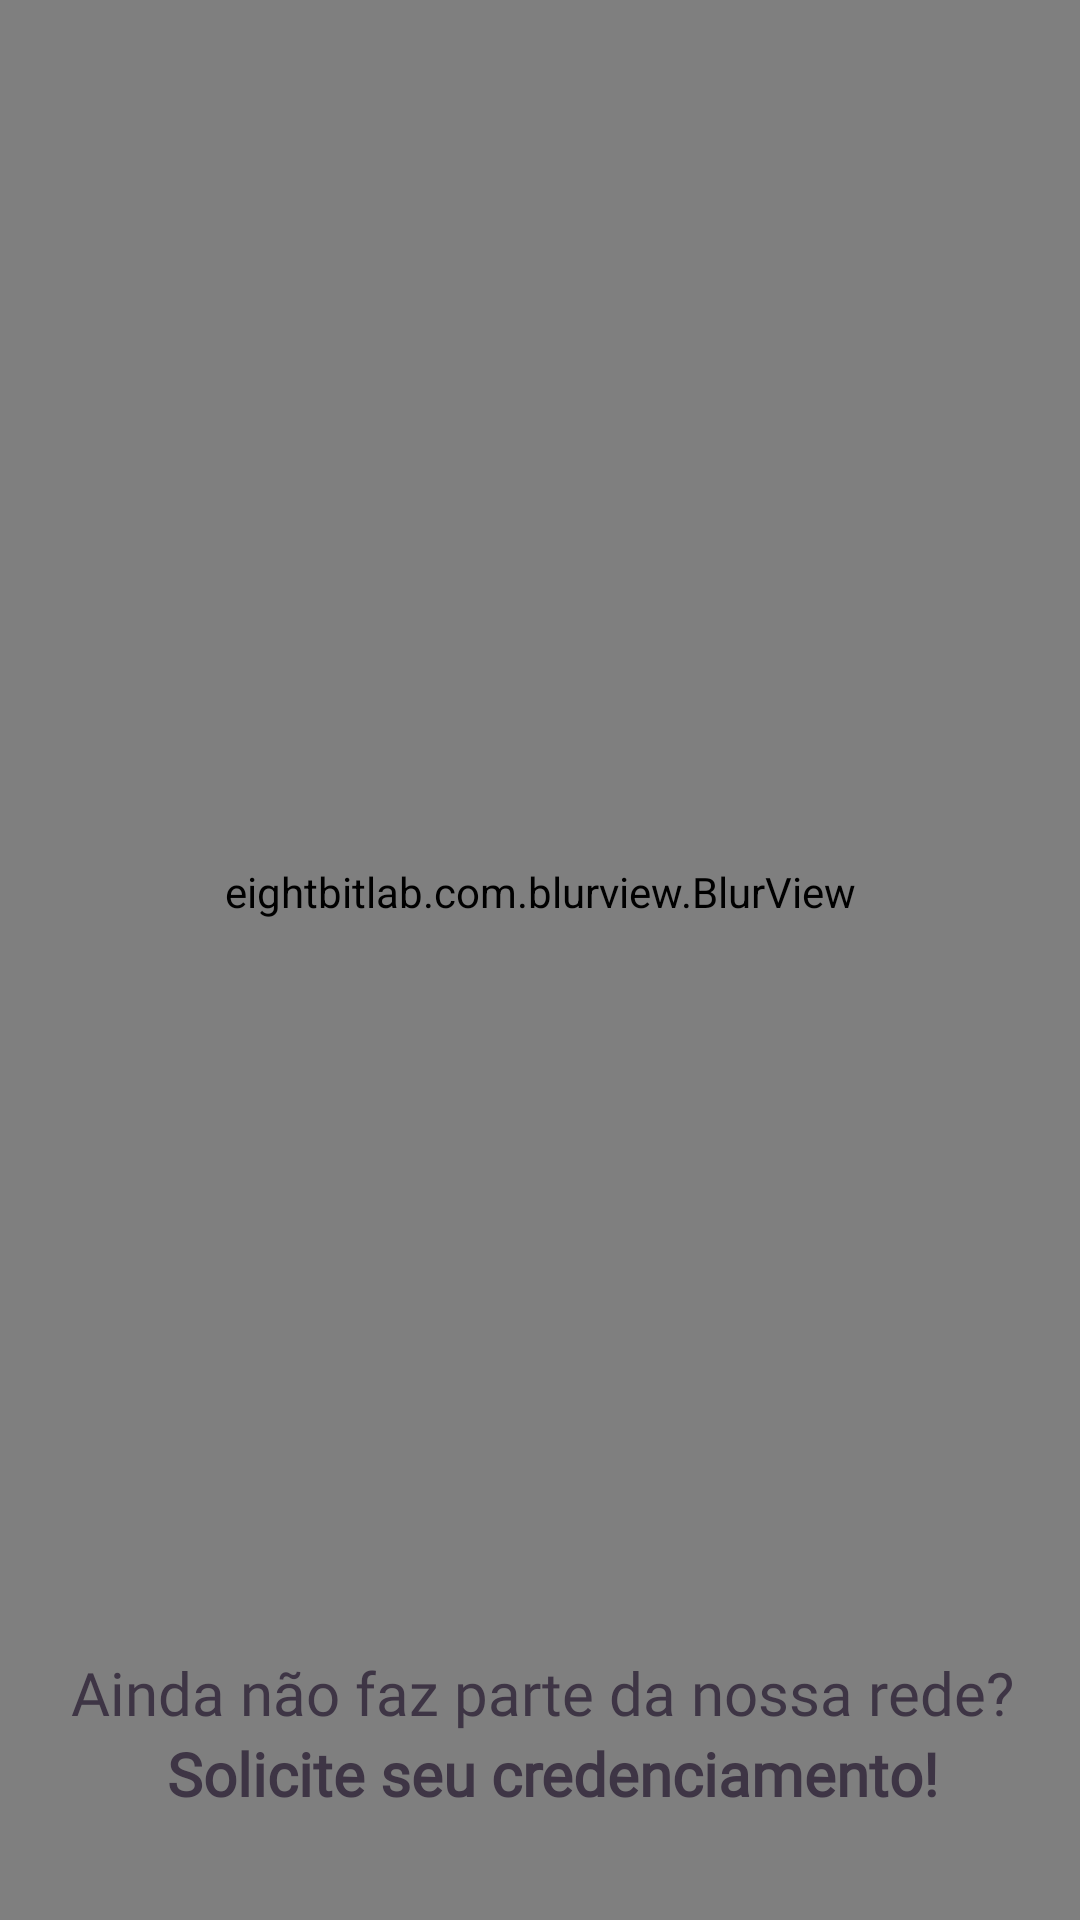

Produce the Android XML layout that renders to this screen, including the resource entries it uses.
<!-- AndroidManifest.xml: application theme Theme.MindU -->
<!-- res/layout/activity_login_profissional.xml -->
<?xml version="1.0" encoding="utf-8"?>
<androidx.constraintlayout.widget.ConstraintLayout
    xmlns:android="http://schemas.android.com/apk/res/android"
    xmlns:app="http://schemas.android.com/apk/res-auto"
    xmlns:tools="http://schemas.android.com/tools"
    android:id="@+id/main"
    android:layout_width="match_parent"
    android:layout_height="match_parent"
    tools:context=".LoginBeneficiario">


    
    
    

    <eightbitlab.com.blurview.BlurTarget
        android:id="@+id/blurTargetCadastro"
        android:layout_width="match_parent"
        android:layout_height="match_parent"
        app:layout_constraintTop_toTopOf="parent"
        app:layout_constraintBottom_toBottomOf="parent"
        app:layout_constraintStart_toStartOf="parent"
        app:layout_constraintEnd_toEndOf="parent">

        <androidx.constraintlayout.widget.ConstraintLayout
            android:layout_width="match_parent"
            android:layout_height="match_parent">


            
            
            

            <ImageView
                android:id="@+id/imageView4"
                android:layout_width="678dp"
                android:layout_height="1103dp"
                android:scaleType="centerCrop"
                app:layout_constraintBottom_toBottomOf="parent"
                app:layout_constraintEnd_toEndOf="parent"
                app:layout_constraintHorizontal_bias="0.797"
                app:layout_constraintStart_toStartOf="parent"
                app:layout_constraintTop_toTopOf="parent"
                app:layout_constraintVertical_bias="1.0"
                app:srcCompat="@drawable/nova_cole__o_story_do_instagram_bege_marrom_6" />


            
            
            

            <TextView
                android:id="@+id/textView4"
                android:layout_width="330dp"
                android:layout_height="39dp"
                android:layout_marginStart="40dp"
                android:layout_marginTop="80dp"
                android:fontFamily="@font/plus_jakarta_sans_bold"
                android:text="Bem-vindo a MindU!"
                android:textColor="#3D3642"
                android:textSize="26sp"
                android:textStyle="bold"
                app:layout_constraintEnd_toEndOf="parent"
                app:layout_constraintStart_toStartOf="parent"
                app:layout_constraintTop_toTopOf="parent" />


            
            
            

            <TextView
                android:id="@+id/textView3"
                android:layout_width="258dp"
                android:layout_height="43dp"
                android:layout_marginEnd="32dp"
                android:fontFamily="@font/plus_jakarta_sans_bold"
                android:text="Entre na sua conta!"
                android:textColor="#3D3642"
                android:textSize="26sp"
                android:textStyle="bold"
                app:layout_constraintEnd_toEndOf="parent"
                app:layout_constraintStart_toStartOf="parent"
                app:layout_constraintTop_toBottomOf="@id/textView4" />

        </androidx.constraintlayout.widget.ConstraintLayout>

    </eightbitlab.com.blurview.BlurTarget>


    
    
    

    <eightbitlab.com.blurview.BlurView
        android:id="@+id/blurCadastroBeneficiario"
        android:layout_width="294dp"
        android:layout_height="379dp"
        android:layout_marginTop="4dp"
        android:layout_marginBottom="50dp"
        android:background="@android:color/transparent"
        app:blurOverlayColor="@android:color/transparent"
        app:layout_constraintBottom_toBottomOf="parent"
        app:layout_constraintEnd_toEndOf="parent"
        app:layout_constraintStart_toStartOf="parent"
        app:layout_constraintTop_toTopOf="parent">


        <androidx.constraintlayout.widget.ConstraintLayout
            android:id="@+id/constraintLayout"
            android:layout_width="match_parent"
            android:layout_height="match_parent">


            
            
            

            <com.google.android.material.textfield.TextInputLayout
                android:id="@+id/inputMatricula"
                android:layout_width="230dp"
                android:layout_height="50dp"
                android:layout_marginTop="80dp"
                android:hint="Matrícula"
                android:textColorHint="#3E3545"
                app:boxBackgroundColor="#55F5F3F7"
                app:boxBackgroundMode="filled"
                app:boxCornerRadiusBottomEnd="10dp"
                app:boxCornerRadiusBottomStart="10dp"
                app:boxCornerRadiusTopEnd="10dp"
                app:boxCornerRadiusTopStart="10dp"
                app:hintTextColor="#3E3545"
                app:layout_constraintEnd_toEndOf="parent"
                app:layout_constraintStart_toStartOf="parent"
                app:layout_constraintTop_toTopOf="parent">

                <com.google.android.material.textfield.TextInputEditText
                    android:id="@+id/edtEmail"
                    android:layout_width="match_parent"
                    android:layout_height="match_parent"
                    android:inputType="number"
                    android:textColor="#3E3545"
                    android:textSize="14sp" />

            </com.google.android.material.textfield.TextInputLayout>


            
            
            

            <com.google.android.material.textfield.TextInputLayout
                android:id="@+id/inputSenha"
                android:layout_width="230dp"
                android:layout_height="50dp"
                android:layout_marginTop="40dp"
                android:hint="Senha"
                android:textColorHint="#3E3545"
                app:boxBackgroundColor="#55F5F3F7"
                app:boxBackgroundMode="filled"
                app:boxCornerRadiusBottomEnd="10dp"
                app:boxCornerRadiusBottomStart="10dp"
                app:boxCornerRadiusTopEnd="10dp"
                app:boxCornerRadiusTopStart="10dp"
                app:endIconMode="password_toggle"
                app:hintTextColor="#3E3545"
                app:layout_constraintEnd_toEndOf="parent"
                app:layout_constraintStart_toStartOf="parent"
                app:layout_constraintTop_toBottomOf="@id/inputMatricula">

                <com.google.android.material.textfield.TextInputEditText
                    android:id="@+id/edtSenha"
                    android:layout_width="match_parent"
                    android:layout_height="match_parent"
                    android:inputType="textPassword"
                    android:textColor="#3E3545"
                    android:textSize="14sp" />

            </com.google.android.material.textfield.TextInputLayout>


            
            
            

            <Button
                android:id="@+id/button"
                android:layout_width="118dp"
                android:layout_height="48dp"
                android:layout_marginTop="52dp"
                android:backgroundTint="#75689A"
                android:fontFamily="@font/plus_jakarta_sans_bold"
                android:text="Entrar"
                android:textAllCaps="false"
                android:textColor="#FFFFFF"
                android:textSize="12sp"
                app:cornerRadius="8dp"
                app:layout_constraintEnd_toEndOf="parent"
                app:layout_constraintHorizontal_bias="0.497"
                app:layout_constraintStart_toStartOf="parent"
                app:layout_constraintTop_toBottomOf="@id/inputSenha" />

        </androidx.constraintlayout.widget.ConstraintLayout>

    </eightbitlab.com.blurview.BlurView>


    
    
    

    <TextView
        android:id="@+id/textPrimeiraVez"
        android:layout_width="wrap_content"
        android:layout_height="wrap_content"
        android:layout_marginTop="64dp"
        android:fontFamily="@font/plus_jakarta_sans_light"
        android:text="Ainda não faz parte da nossa rede?"
        android:textColor="#3E3545"
        android:textSize="20sp"
        app:layout_constraintEnd_toEndOf="parent"
        app:layout_constraintHorizontal_bias="0.52"
        app:layout_constraintStart_toStartOf="parent"
        app:layout_constraintTop_toBottomOf="@id/blurCadastroBeneficiario" />


    
    
    

    <TextView
        android:id="@+id/textCadastreOrg"
        android:layout_width="wrap_content"
        android:layout_height="wrap_content"
        android:layout_marginStart="8dp"
        android:fontFamily="@font/plus_jakarta_sans_bold"
        android:text="Solicite seu credenciamento!"
        android:textColor="#3E3545"
        android:textSize="20sp"
        android:textStyle="bold"
        app:layout_constraintEnd_toEndOf="parent"
        app:layout_constraintStart_toStartOf="parent"
        app:layout_constraintTop_toBottomOf="@id/textPrimeiraVez" />

</androidx.constraintlayout.widget.ConstraintLayout>
<!-- resources referenced by this layout -->
<resources>
  <!-- drawable nova_cole__o_story_do_instagram_bege_marrom_6: png bitmap (drawable, 50002 bytes) -->
  <style name="Theme.MindU" parent="Base.Theme.MindU" />
  <style name="Base.Theme.MindU" parent="Theme.Material3.DayNight.NoActionBar">
          
          
      </style>
</resources>
